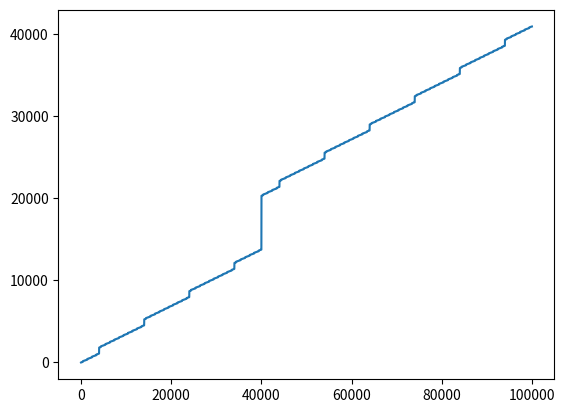

Recreate this plot in Python.
def gamma(n):
    if n == 1:
        return 1

    tmp = 0
    for i in range(1, n):
        tmp += 10 ** (i - 1)

    return 9 * tmp

def delta(ak, k):
    return 0 if ak <= 3 else 9 ** (k - 1)

f_result = {}

def f(n):
    if n in f_result:
        return f_result[n]
    if n == '1':
        return 0

    n_int, k = int(n), 1
    while n_int >= 10 ** k:
        k += 1

    result, l = 0, len(n)
    for i in range(1, k+1):
        ai = int(n[l - i])
        result += ai * f(repr(gamma(i))) + delta(ai, i) 

    f_result[n] = result
    return result

if __name__ == '__main__':
    # i = 10 ** 100
    # i = 1399
    # i = 999999
    # i = 100
    # print(i, i - f(repr(i)))
    # print(7776, 7776 - f(repr(7776)))
    # print(7777, 7777 - f(repr(7777)))

    import matplotlib.pyplot as plt
    import numpy as np
    x = np.arange(100)

    x = [x for x in range(1, 100000)]
    y = [f(repr(i)) for i in x]
    
    plt.plot(x, y)
    plt.show()
